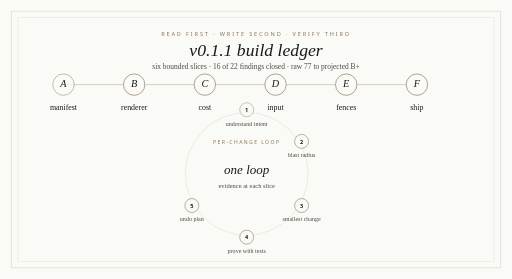
t = 0.00 s
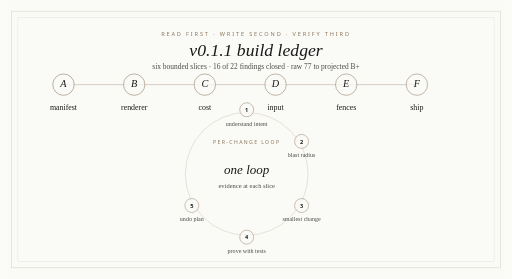
t = 1.17 s
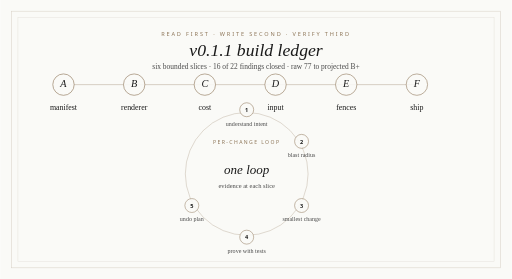
t = 2.33 s
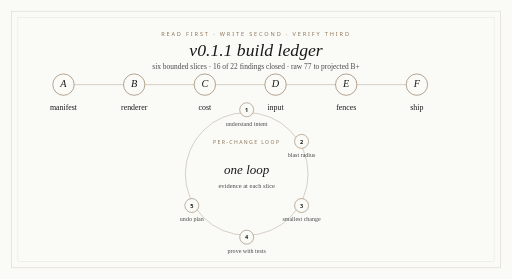
t = 3.50 s
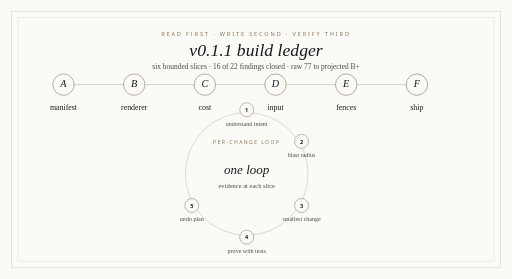
t = 4.67 s
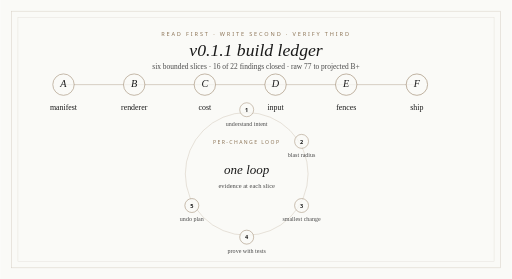
t = 5.83 s

The animated SVG that drew these frames (rendered in a browser with its animation timeline set to each time). Animation: 12 SMIL elements (animate=12); one cycle of 7.00 s, repeats indefinitely.

<svg xmlns="http://www.w3.org/2000/svg" width="1100" height="600" viewBox="0 0 1100 600" role="img" aria-labelledby="title desc">
          <title id="title">Marketing Brain v0.1.1 build ledger</title>
          <desc id="desc">An editorial replacement for the old dark build diagrams showing six slices and the five-step per-change loop.</desc>
          <rect width="1100" height="600" fill="#FAFAF7"/>

<rect x="24" y="24" width="1052" height="552" fill="none" stroke="#8B7355" stroke-width="1" opacity="0.34"/>
<rect x="38" y="38" width="1024" height="524" fill="none" stroke="#8B7355" stroke-width="1" opacity="0.18"/>
<text x="550" y="78" text-anchor="middle" fill="#8B7355" font-family="ui-sans-serif, system-ui, sans-serif" font-size="12" letter-spacing="4">READ FIRST &#183; WRITE SECOND &#183; VERIFY THIRD</text>
<text x="550" y="120" text-anchor="middle" fill="#1a1a1a" font-family="Georgia, 'Times New Roman', serif" font-size="38" font-style="italic">v0.1.1 build ledger</text>
<text x="550" y="148" text-anchor="middle" fill="#4a4a4a" font-family="Georgia, 'Times New Roman', serif" font-size="16">six bounded slices &#183; 16 of 22 findings closed &#183; raw 77 to projected B+</text>
<line x1="136" y1="182" x2="896" y2="182" stroke="#8B7355" stroke-width="1.2" opacity="0.58"/>
<g><g><circle cx="136" cy="182" r="23" fill="#FAFAF7" stroke="#8B7355" stroke-width="1.4"><animate attributeName="opacity" values="0.72;1;0.72" dur="6s" begin="0s" repeatCount="indefinite"/></circle><text x="136" y="188" text-anchor="middle" fill="#1a1a1a" font-family="Georgia, 'Times New Roman', serif" font-size="22" font-style="italic">A</text></g><g><circle cx="288" cy="182" r="23" fill="#FAFAF7" stroke="#8B7355" stroke-width="1.4"><animate attributeName="opacity" values="0.72;1;0.72" dur="6s" begin="0.16s" repeatCount="indefinite"/></circle><text x="288" y="188" text-anchor="middle" fill="#1a1a1a" font-family="Georgia, 'Times New Roman', serif" font-size="22" font-style="italic">B</text></g><g><circle cx="440" cy="182" r="23" fill="#FAFAF7" stroke="#8B7355" stroke-width="1.4"><animate attributeName="opacity" values="0.72;1;0.72" dur="6s" begin="0.32s" repeatCount="indefinite"/></circle><text x="440" y="188" text-anchor="middle" fill="#1a1a1a" font-family="Georgia, 'Times New Roman', serif" font-size="22" font-style="italic">C</text></g><g><circle cx="592" cy="182" r="23" fill="#FAFAF7" stroke="#8B7355" stroke-width="1.4"><animate attributeName="opacity" values="0.72;1;0.72" dur="6s" begin="0.48s" repeatCount="indefinite"/></circle><text x="592" y="188" text-anchor="middle" fill="#1a1a1a" font-family="Georgia, 'Times New Roman', serif" font-size="22" font-style="italic">D</text></g><g><circle cx="744" cy="182" r="23" fill="#FAFAF7" stroke="#8B7355" stroke-width="1.4"><animate attributeName="opacity" values="0.72;1;0.72" dur="6s" begin="0.64s" repeatCount="indefinite"/></circle><text x="744" y="188" text-anchor="middle" fill="#1a1a1a" font-family="Georgia, 'Times New Roman', serif" font-size="22" font-style="italic">E</text></g><g><circle cx="896" cy="182" r="23" fill="#FAFAF7" stroke="#8B7355" stroke-width="1.4"><animate attributeName="opacity" values="0.72;1;0.72" dur="6s" begin="0.8s" repeatCount="indefinite"/></circle><text x="896" y="188" text-anchor="middle" fill="#1a1a1a" font-family="Georgia, 'Times New Roman', serif" font-size="22" font-style="italic">F</text></g></g>
<g><text x="136" y="236" text-anchor="middle" fill="#1a1a1a" font-family="Georgia, 'Times New Roman', serif" font-size="17">manifest</text><text x="288" y="236" text-anchor="middle" fill="#1a1a1a" font-family="Georgia, 'Times New Roman', serif" font-size="17">renderer</text><text x="440" y="236" text-anchor="middle" fill="#1a1a1a" font-family="Georgia, 'Times New Roman', serif" font-size="17">cost</text><text x="592" y="236" text-anchor="middle" fill="#1a1a1a" font-family="Georgia, 'Times New Roman', serif" font-size="17">input</text><text x="744" y="236" text-anchor="middle" fill="#1a1a1a" font-family="Georgia, 'Times New Roman', serif" font-size="17">fences</text><text x="896" y="236" text-anchor="middle" fill="#1a1a1a" font-family="Georgia, 'Times New Roman', serif" font-size="17">ship</text></g>
<text x="530" y="309" text-anchor="middle" fill="#8B7355" font-family="ui-sans-serif, system-ui, sans-serif" font-size="11" letter-spacing="3">PER-CHANGE LOOP</text>
<circle cx="530" cy="374" r="132" fill="none" stroke="#8B7355" stroke-width="1.2" opacity="0.42">
  <animate attributeName="opacity" values="0.22;0.56;0.22" dur="7s" repeatCount="indefinite"/>
</circle>
<text x="530" y="375" text-anchor="middle" fill="#1a1a1a" font-family="Georgia, 'Times New Roman', serif" font-size="28" font-style="italic">one loop</text>
<text x="530" y="404" text-anchor="middle" fill="#4a4a4a" font-family="Georgia, 'Times New Roman', serif" font-size="14">evidence at each slice</text>
<g>
  <g>
    <circle cx="530" cy="236" r="15" fill="#FAFAF7" stroke="#8B7355" stroke-width="1.2"><animate attributeName="opacity" values="0.72;1;0.72" dur="6s" begin="0s" repeatCount="indefinite"/></circle>
    <text x="530" y="241" text-anchor="middle" fill="#1a1a1a" font-family="ui-sans-serif, system-ui, sans-serif" font-size="12" font-weight="700">1</text>
    <text x="530" y="270" text-anchor="middle" fill="#4a4a4a" font-family="Georgia, 'Times New Roman', serif" font-size="13">understand intent</text>
  </g>

  <g>
    <circle cx="648" cy="304" r="15" fill="#FAFAF7" stroke="#8B7355" stroke-width="1.2"><animate attributeName="opacity" values="0.72;1;0.72" dur="6s" begin="0.22s" repeatCount="indefinite"/></circle>
    <text x="648" y="309" text-anchor="middle" fill="#1a1a1a" font-family="ui-sans-serif, system-ui, sans-serif" font-size="12" font-weight="700">2</text>
    <text x="648" y="338" text-anchor="middle" fill="#4a4a4a" font-family="Georgia, 'Times New Roman', serif" font-size="13">blast radius</text>
  </g>

  <g>
    <circle cx="648" cy="442" r="15" fill="#FAFAF7" stroke="#8B7355" stroke-width="1.2"><animate attributeName="opacity" values="0.72;1;0.72" dur="6s" begin="0.44s" repeatCount="indefinite"/></circle>
    <text x="648" y="447" text-anchor="middle" fill="#1a1a1a" font-family="ui-sans-serif, system-ui, sans-serif" font-size="12" font-weight="700">3</text>
    <text x="648" y="476" text-anchor="middle" fill="#4a4a4a" font-family="Georgia, 'Times New Roman', serif" font-size="13">smallest change</text>
  </g>

  <g>
    <circle cx="530" cy="510" r="15" fill="#FAFAF7" stroke="#8B7355" stroke-width="1.2"><animate attributeName="opacity" values="0.72;1;0.72" dur="6s" begin="0.66s" repeatCount="indefinite"/></circle>
    <text x="530" y="515" text-anchor="middle" fill="#1a1a1a" font-family="ui-sans-serif, system-ui, sans-serif" font-size="12" font-weight="700">4</text>
    <text x="530" y="544" text-anchor="middle" fill="#4a4a4a" font-family="Georgia, 'Times New Roman', serif" font-size="13">prove with tests</text>
  </g>

  <g>
    <circle cx="412" cy="442" r="15" fill="#FAFAF7" stroke="#8B7355" stroke-width="1.2"><animate attributeName="opacity" values="0.72;1;0.72" dur="6s" begin="0.88s" repeatCount="indefinite"/></circle>
    <text x="412" y="447" text-anchor="middle" fill="#1a1a1a" font-family="ui-sans-serif, system-ui, sans-serif" font-size="12" font-weight="700">5</text>
    <text x="412" y="476" text-anchor="middle" fill="#4a4a4a" font-family="Georgia, 'Times New Roman', serif" font-size="13">undo plan</text>
  </g>
  </g>

        </svg>
